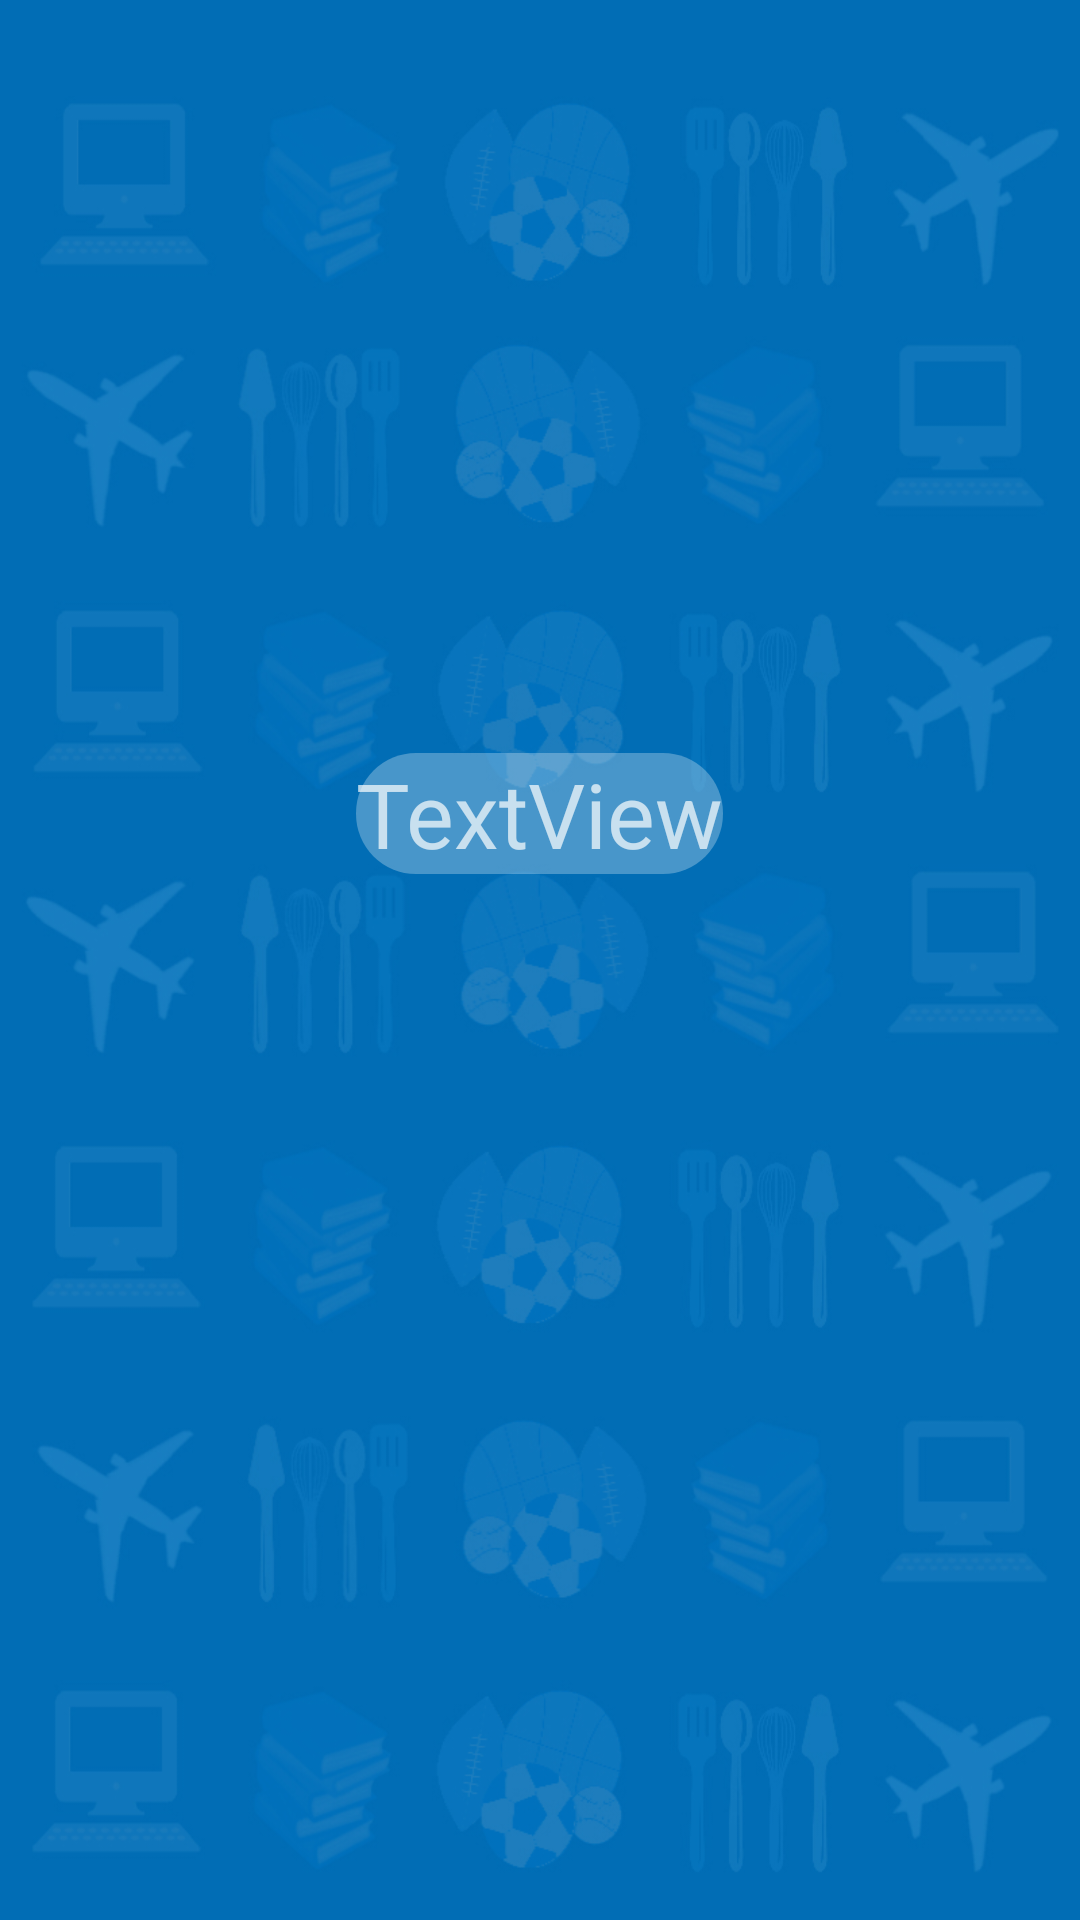

The Android layout XML behind this screen, and the referenced resources:
<!-- AndroidManifest.xml: application theme Theme.AppCompat.NoActionBar -->
<!-- res/layout/activity_cashier_sched.xml -->
<?xml version="1.0" encoding="utf-8"?>
<RelativeLayout xmlns:android="http://schemas.android.com/apk/res/android"
    xmlns:tools="http://schemas.android.com/tools"
    android:id="@+id/activity_cashier_sched"
    android:layout_width="match_parent"
    android:layout_height="1000dp"
    android:paddingBottom="@dimen/activity_vertical_margin"
    android:paddingLeft="@dimen/activity_horizontal_margin"
    android:paddingRight="@dimen/activity_horizontal_margin"
    android:paddingTop="@dimen/activity_vertical_margin"
    tools:context="sti.lipa.dev.besti.CashierSched"
    android:background="@drawable/backg">

    <TextView
        android:text="TextView"
        android:layout_width="wrap_content"
        android:layout_height="wrap_content"
        android:id="@+id/viewcashierinfouser"
        android:textSize="30sp"
        android:layout_alignParentTop="true"
        android:layout_centerHorizontal="true"
        android:layout_marginTop="251dp"
        android:background="@drawable/edittext"
        android:gravity="center"/>
</RelativeLayout>
<!-- resources referenced by this layout -->
<resources>
  <!-- drawable backg: jpg bitmap (drawable, 211588 bytes) -->
  <!-- drawable edittext (drawable) -->
  <?xml version="1.0" encoding="utf-8"?>
  <selector xmlns:android="http://schemas.android.com/apk/res/android">
  <item >
      <shape android:shape="rectangle" >
          <corners android:radius="20dip"/>
          <solid android:color="#47ffffff"/>
      </shape>
      </item>
  </selector>
</resources>
